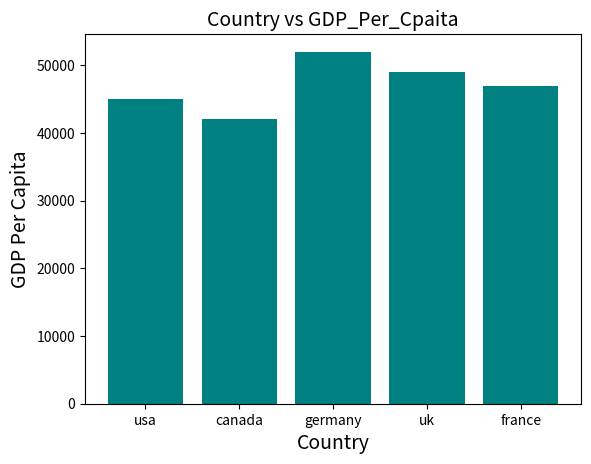

Write the Python code that produced this figure.
from os import replace
import matplotlib.pyplot as plt
import csv



unemp_rate = []
stck_indx_price = []
# n = int(input('Enter number of data points'))
# print('Enter unemployemnt data')
# for i in range(n):
#     e = int(input())
#     unemp_rate.append(e)

# print('Enter stock price data')
# for i in range(n):
#     e = int(input())
#     stck_indx_price.append(e)



def ScatterPlot(unemp_rate,stck_indx_price,plottype=1):
    if(plottype==1):
        plt.scatter(unemp_rate,stck_indx_price,color='red')
    else:
        plt.plot(unemp_rate,stck_indx_price,color='red')
    plt.title('Unemployemnt rate Vs Stock Index Price',fontsize = 14)
    plt.xlabel('Unemployemnt rate',fontsize = 14)
    plt.ylabel('Stock Index Price ',fontsize = 14)
    plt.grid(True)
    plt.show()


# pltTy = int(input('Enter plot type 1 for scatter 2 for line'))
# ScatterPlot(unemp_rate,stck_indx_price,pltTy)

country = ['usa','canada','germany','uk','france']
gdppc = [45000,42000,52000,49000,47000]

data = [unemp_rate,stck_indx_price,country,gdppc]

with open('data1.csv','w') as dataFile:
    write= csv.writer(dataFile)
    write.writerows(data)

def barChrt(country,gdppc):
    x = [i+0.5 for i,j in enumerate(country)]
    plt.bar(x,gdppc,color='teal')
    plt.title('Country vs GDP_Per_Cpaita',fontsize=14)
    plt.xlabel('Country',fontsize=14)
    plt.ylabel('GDP Per Capita',fontsize=14)
    plt.xticks(x,country)
    plt.show()

barChrt(country,gdppc)
